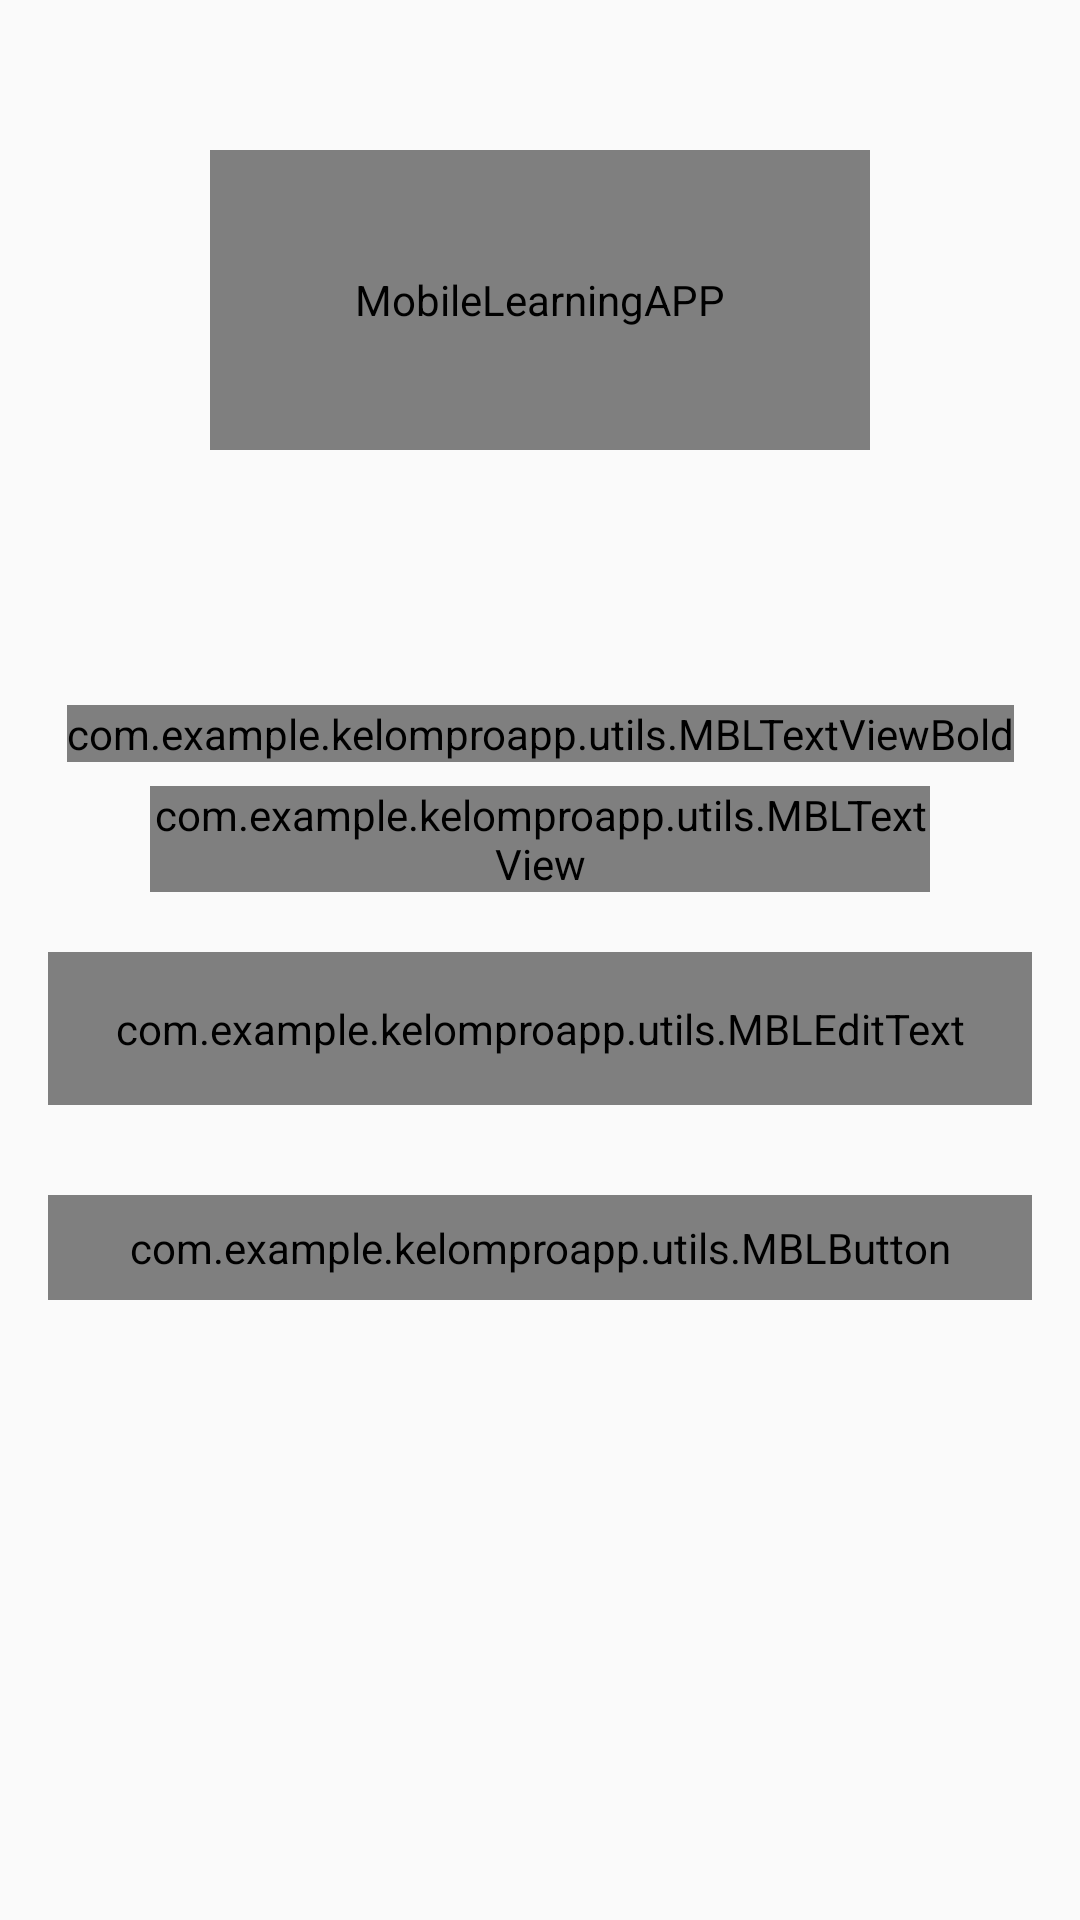

Layout XML and referenced resources for this Android screen:
<!-- AndroidManifest.xml: activity theme AppTheme -->
<!-- res/layout/activity_lupa_password.xml -->
<?xml version="1.0" encoding="utf-8"?>
<androidx.constraintlayout.widget.ConstraintLayout xmlns:android="http://schemas.android.com/apk/res/android"
    xmlns:app="http://schemas.android.com/apk/res-auto"
    xmlns:tools="http://schemas.android.com/tools"
    android:layout_width="match_parent"
    android:layout_height="match_parent"
    android:background="@drawable/bg"
    android:backgroundTint="@color/dark_grey"
    android:backgroundTintMode="add"
    tools:context=".activities.LupaPasswordActivity">

    <FrameLayout
        android:id="@+id/fl_header_image"
        android:layout_width="wrap_content"
        android:layout_height="200dp"
        app:layout_constraintEnd_toEndOf="parent"
        app:layout_constraintStart_toStartOf="parent"
        app:layout_constraintTop_toTopOf="parent">

        <ImageView
            android:layout_width="match_parent"
            android:layout_height="match_parent"
            android:contentDescription="image"
            android:scaleType="fitXY"
            android:src="@drawable/gradient2" />

        <com.example.kelomproapp.utils.MBLTextViewBold
            android:id="@+id/tv_app_name"
            android:layout_width="220dp"
            android:layout_height="100dp"
            android:layout_gravity="center"
            android:gravity="center"
            android:contentDescription="@string/app_name"
            android:text="Mobile Learning"
            android:textColor="@color/onPrimary"
            android:textSize="32sp"
            android:scaleType="fitCenter"
            android:src="@drawable/app_gradient_color_background"
            app:tint="@color/white" />

        <androidx.appcompat.widget.Toolbar
            android:id="@+id/toolbar_forgot_password_activity"
            android:layout_width="match_parent"
            android:layout_height="?attr/actionBarSize"
            app:titleTextColor="@color/white"
            android:layout_gravity="top" />
    </FrameLayout>

    <com.example.kelomproapp.utils.MBLTextViewBold
        android:id="@+id/tv_title"
        android:layout_width="wrap_content"
        android:layout_height="wrap_content"
        android:layout_marginTop="35dp"
        android:text="LUPA PASSWORD?"
        android:textColor="@color/dark_grey"
        android:textSize="18sp"
        app:layout_constraintEnd_toEndOf="parent"
        app:layout_constraintStart_toStartOf="parent"
        app:layout_constraintTop_toBottomOf="@id/fl_header_image" />

    <com.example.kelomproapp.utils.MBLTextView
        android:id="@+id/tv_title_description"
        android:layout_width="0dp"
        android:layout_height="wrap_content"
        android:layout_marginStart="50dp"
        android:layout_marginTop="8dp"
        android:layout_marginEnd="50dp"
        android:gravity="center"
        android:text="Masukkan alamat e-mail, kami akan mengirimkan kamu sebuah email untuk mereset password mu"
        android:textColor="@color/dark_grey"
        android:textSize="14sp"
        app:layout_constraintEnd_toEndOf="parent"
        app:layout_constraintStart_toStartOf="parent"
        app:layout_constraintTop_toBottomOf="@id/tv_title" />

    <com.google.android.material.textfield.TextInputLayout
        android:id="@+id/til_email"
        style="@style/CustomTextInputLayout"
        android:layout_width="match_parent"
        android:layout_height="wrap_content"
        android:layout_marginStart="16dp"
        android:layout_marginTop="20dp"
        android:layout_marginEnd="16dp"
        android:hint="Email ID"
        android:textColorHint="@color/dark_grey"
        app:layout_constraintEnd_toEndOf="parent"
        app:layout_constraintStart_toStartOf="parent"
        app:layout_constraintTop_toBottomOf="@id/tv_title_description">

        <com.example.kelomproapp.utils.MBLEditText
            android:id="@+id/et_email"
            android:layout_width="match_parent"
            android:layout_height="wrap_content"
            android:imeOptions="actionDone"
            android:inputType="textEmailAddress"
            android:padding="16dp"
            android:textColor="@color/dark_grey"
            android:textSize="16sp"
            tools:ignore="SpeakableTextPresentCheck" />
    </com.google.android.material.textfield.TextInputLayout>

    <com.example.kelomproapp.utils.MBLButton
        android:id="@+id/btn_submit"
        android:layout_width="match_parent"
        android:layout_height="wrap_content"
        android:layout_gravity="center"
        android:layout_marginStart="16dp"
        android:layout_marginTop="30dp"
        android:layout_marginEnd="16dp"
        android:background="@drawable/app_gradient_color_background"
        android:foreground="?attr/selectableItemBackground"
        android:gravity="center"
        android:paddingTop="8dp"
        android:paddingBottom="8dp"
        android:text="Submit"
        android:textColor="@android:color/white"
        android:textSize="18sp"
        app:layout_constraintEnd_toEndOf="parent"
        app:layout_constraintStart_toStartOf="parent"
        app:layout_constraintTop_toBottomOf="@id/til_email" />
</androidx.constraintlayout.widget.ConstraintLayout>
<!-- resources referenced by this layout -->
<resources>
  <color name="dark_grey">#606a6a</color>
  <color name="onPrimary">#CAF0F8</color>
  <color name="white">#FFFFFFFF</color>
  <!-- drawable app_gradient_color_background (drawable) -->
  <?xml version="1.0" encoding="utf-8"?>
  
  <shape xmlns:android="http://schemas.android.com/apk/res/android"
      android:shape="rectangle">
  
      <gradient
          android:angle="360"
          android:endColor="@color/bluePrimary"
          android:startColor="@color/black"
          android:type="linear" />
  
  </shape>
  <string name="app_name">MobileLearningAPP</string>
  <style name="CustomTextInputLayout" parent="Widget.MaterialComponents.TextInputLayout.OutlinedBox">
          
          <item name="boxStrokeColor">@color/bluePrimary</item>
          <item name="hintTextColor">@color/bluePrimary</item>
          <item name="boxBackgroundMode">outline</item>
          <item name="boxBackgroundColor">@null</item>
          <item name="android:textCursorDrawable">@color/bluePrimary</item>
          <item name="android:shadowColor">@color/bluePrimary</item>
          <item name="android:shadowDx">2</item>
          <item name="android:shadowDy">2</item>
          <item name="android:shadowRadius">3</item>
      </style>
  <style name="AppTheme" parent="Theme.MaterialComponents.Light.NoActionBar.Bridge">
          <item name="colorOnSurfaceVariant">@color/bluePrimary</item>
      </style>
  <color name="bluePrimary">#03045E</color>
  <color name="black">#FF000000</color>
</resources>
